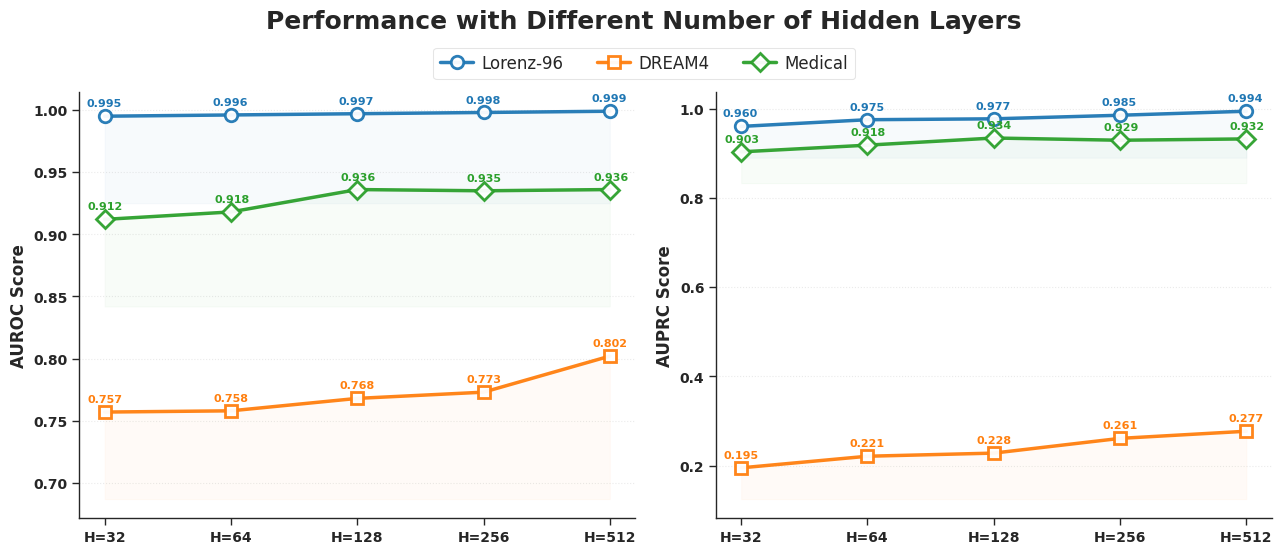

Recreate this plot in Python.
import matplotlib.pyplot as plt
import numpy as np
import seaborn as sns

# 1. 数据准备
H = ['H=32', 'H=64', 'H=128', 'H=256', 'H=512']
datasets = ['Lorenz-96', 'DREAM4', 'Medical']

# AUROC
auroc_val = {
    'Lorenz-96': [0.995, 0.996, 0.997, 0.998, 0.999],
    'DREAM4':    [0.757, 0.758, 0.768, 0.773, 0.802],
    'Medical':   [0.912, 0.918, 0.936, 0.935, 0.936]
}

# AUPRC
auprc_val = {
    'Lorenz-96': [0.960, 0.975, 0.977, 0.985, 0.994],
    'DREAM4':    [0.195, 0.221, 0.228, 0.261, 0.277],
    'Medical':   [0.903, 0.918, 0.934, 0.929, 0.932]
}

# 2. 颜色/标记
colors = ['#1f77b4', '#ff7f0e', '#2ca02c']
markers = ['o', 's', 'D']

sns.set_context("paper", font_scale=1.2)
sns.set_style("ticks")

fig, (ax1, ax2) = plt.subplots(1, 2, figsize=(13, 6), dpi=200)

def plot_fancy_line(ax, data_dict, title, ylabel):
    x = np.arange(len(H))
    for i, dataset in enumerate(datasets):
        y = data_dict[dataset]
        offset = (i - 1) * 0.06  # 轻微偏移，避免数值重叠

        ax.plot(x, y, color=colors[i], label=dataset,
                marker=markers[i], markersize=9, linewidth=2.5,
                markerfacecolor='white', markeredgewidth=2, alpha=0.95)

        # 标注数值
        for xi, yi in zip(x, y):
            ax.annotate(f'{yi:.3f}',
                        xy=(xi, yi),
                        xytext=(offset * 10, 5.5),
                        textcoords='offset points',
                        ha='center', va='bottom',
                        fontsize=8, fontweight='bold', color=colors[i])

        ax.fill_between(x, y, min(y) - 0.07, color=colors[i], alpha=0.03)

    ax.set_title(title, fontsize=15, fontweight='bold', pad=20)
    ax.set_ylabel(ylabel, fontsize=12, fontweight='bold')
    ax.set_xticks(x)
    ax.tick_params(axis='both', labelsize=10)

    for label in ax.get_xticklabels():
        label.set_fontweight('bold')
    for label in ax.get_yticklabels():
        label.set_fontweight('bold')

    ax.set_xticklabels(H, rotation=0, ha='center')
    ax.grid(axis='y', linestyle=':', alpha=0.4)
    sns.despine(ax=ax, trim=False)

plot_fancy_line(ax1, auroc_val, '', 'AUROC Score')
plot_fancy_line(ax2, auprc_val, '', 'AUPRC Score')

fig.suptitle('Performance with Different Number of Hidden Layers', fontsize=18, fontweight='bold', y=0.92)

# 图例
handles, labels = ax1.get_legend_handles_labels()
fig.legend(handles, labels, loc='upper center', bbox_to_anchor=(0.5, 0.87),
           ncol=3, frameon=True, fontsize=12, handletextpad=0.5,
           edgecolor='black', framealpha=0.1)

fig.tight_layout(rect=[0, 0, 1, 0.88])
plt.show()
